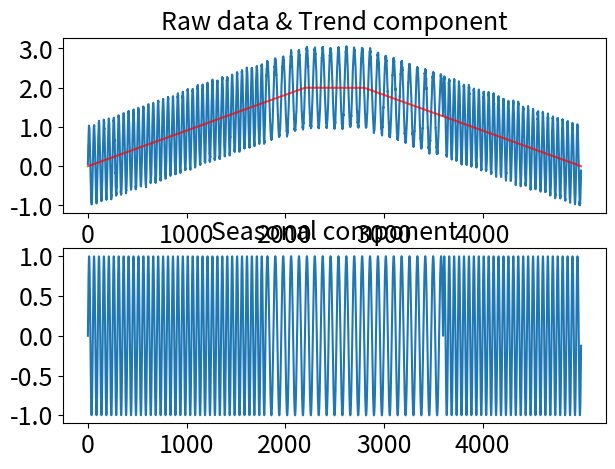

Write Python code to recreate this figure.
import json
import numpy as np
import math
import matplotlib.pyplot as plt


def four_sine(no_large = False):
    np.random.seed(0)
    M_1 = 80
    M_2 = 25
    M_3 = 123
    first_cycles = sinewave(455, M_1, 1)
    secord_cycles = sinewave(315, M_2, 1)
    data = np.append(first_cycles, secord_cycles)
    if no_large:
        fourth_cycles = sinewave(400, M_1, 1)
        data = np.append(data, fourth_cycles)
    else:
        third_cycles = sinewave(690, M_3, 1)
        fourth_cycles = sinewave(300, M_1, 1)
        data = np.append(data, third_cycles)
        data = np.append(data, fourth_cycles)

    R_t = 0.05 * np.random.randn(len(data))
    data = data + R_t
    return data, 'four_sine_largewindow'

def square_wave(length, period, amplitude):
    one_period = np.arange(0, period, 1)
    one_period = amplitude * np.sign(np.sin(2 * np.pi * (1 / period) * one_period))
    number_cycle = math.ceil(length / period)
    seasonal = []
    for i in range(number_cycle):
        seasonal = np.concatenate([seasonal, one_period])

    return seasonal[:length]


def sinewave(length: int, period: int, amplitude: int):
    one_period = np.arange(0, period, 1)
    frequency = 1 / period
    theta = 0
    one_period = amplitude * np.sin(2 * np.pi * frequency * one_period + theta)
    number_cycle = math.ceil(length / period)
    seasonal = []
    for i in range(number_cycle):
        seasonal = np.concatenate([seasonal, one_period])

    return seasonal[:length]

def cubic_curve(time, a, b, c, d):
    return a * time**3 + b * time**2 + c * time + d


def generate_syn9(filename: str = "syn1.json"):
    np.random.seed(0)
    N = 4000
    M_P = 100
    Tau_t = np.linspace(0, 5, num=N)
    S_t = sinewave(N, M_P, 1)
    R_t = 0.03 * np.random.randn(len(Tau_t))
    Y_t = Tau_t + S_t + R_t

    data = {'period': [M_P],
            'changing_point': [],
            'ts': list(Y_t),
            'trend': list(Tau_t),
            'seasonal': list(S_t),
            'residual': list(R_t)}

    with open(filename, "w") as outfile:
        json.dump(data, outfile)

    return data

def generate_syn5(filename: str = "syn1.json", is_export = False):
    np.random.seed(0)
    number_normal_cycle = 50
    total_cycle = 50
    M_normal = 80
    M_abnormal = np.random.choice(np.arange(30, 130), size=8, replace=False)
    normal_cycle = sinewave(M_normal, M_normal, 1)
    changing_index = np.random.choice(np.arange(10, 70),
                                      size=10, replace=False)

    S_t = []
    timestamp_changing = []
    answer_mp = []
    count = 0
    for idx in range(total_cycle):
        if idx in changing_index:
            timestamp_changing.append(len(S_t))
            answer_mp.append(int(M_abnormal[count]))
            anomaly_cycle = sinewave(M_abnormal[count], M_abnormal[count], 1)
            count = count + 1
            S_t = np.concatenate([S_t, anomaly_cycle])
        else:
            answer_mp.append(M_normal)
            S_t = np.concatenate([S_t, normal_cycle])

    Tau_t = np.zeros(len(S_t))
    R_t = 0.03 * np.random.randn(len(S_t))
    Y_t = Tau_t + S_t + R_t

    data = {'period': [M_normal],
            'changing_point': timestamp_changing,
            'answer_mp': list(answer_mp),
            'ts': list(Y_t),
            'trend': list(Tau_t),
            'seasonal': list(S_t),
            'residual': list(R_t)}

    if is_export:
        with open(filename, "w") as outfile:
            json.dump(data, outfile)

    return data

# All datasets are export into JSON files
# Data dic :
# 1. main_length denotes length of main seasonal component
# 2. sub_length denotes length of sub seasonal component (in case multiple seasons)
# 3. changing_point denotes answer of seasonal changing point
# 4. main_length_ts denotes the answer seasonality length (main seasonal component) for each timestamp
# 5. sub_length_ts denotes the answer seasonality length (main seasonal component) for each timestamp
# 4. ts denotes time series data (Y_t)
# 5. trend denotes trend component (Tau_t)
# 6. seasonal denotes seasonal component (S_t)
# 7. residual denotes residual component (R_t)
def generate_syn1(filename: str = "syn1.json", is_export=False):
    np.random.seed(0)
    N = 600
    change_point = 300
    M_1 = 50
    M_2 = 83

    Tau_t = np.linspace(0, 5, num=N)
    first_pattern = sinewave(change_point, M_1, 1)
    second_pattern = sinewave(change_point, M_2, 1)
    main_length_ts = np.concatenate((np.repeat(M_1, change_point), np.repeat(M_2, change_point)))
    S_t = np.concatenate((first_pattern, second_pattern))
    R_t = 0.03 * np.random.randn(len(Tau_t))
    Y_t = Tau_t + S_t + R_t

    data = {'main_length': [M_1, M_2],
            'sub_length': [],
            'change_point': [change_point],
            'main_length_ts': main_length_ts.tolist(),
            'sub_length_ts': [],
            'ts': Y_t.tolist(),
            'trend': Tau_t.tolist(),
            'seasonal': S_t.tolist(),
            'main_seasonal': main_length_ts.tolist(),
            'sub_seasonal': [],
            'residual': R_t.tolist()}
    if is_export:
        with open(filename, "w") as outfile:
            json.dump(data, outfile)

    return data

def generate_syn2(filename: str = "syn2.json", is_export = False):
    # dataset oneShotSTL
    np.random.seed(0)
    M_P = 100
    Tau_t = np.zeros(1200)  # avoid 5m for oneshot
    Tau_t = np.concatenate([Tau_t, np.ones(660)])
    Tau_t = np.concatenate([Tau_t, 2 * np.ones(1380)])
    Tau_t = np.concatenate([Tau_t, 3 * np.ones(930)])
    Tau_t = np.concatenate([Tau_t, 2 * np.ones(1030)])

    main_length_ts = np.repeat(M_P, len(Tau_t))
    S_t = square_wave(len(Tau_t), 100, 1)
    R_t = 0.03 * np.random.randn(len(Tau_t))
    Y_t = S_t + Tau_t + R_t

    data = {'main_length': [M_P],
            'sub_length': [],
            'changing_point': [],
            'main_length_ts': main_length_ts.tolist(),
            'sub_length_ts': [],
            'ts': Y_t.tolist(),
            'trend': Tau_t.tolist(),
            'seasonal': S_t.tolist(),
            'residual': R_t.tolist()}

    if is_export:
        with open(filename, "w") as outfile:
            json.dump(data, outfile)
    return data


def generate_syn3(filename: str = "syn3.json", is_export = False):
    np.random.seed(0)

    Tau_increase = np.linspace(0, 2, num=2200)
    Tau_stability = np.ones(600)+1
    Tau_decrease = np.linspace(2, 0, num=2200)
    Tau_t = np.concatenate((Tau_increase, Tau_stability, Tau_decrease))

    M_1 = 50
    M_2 = 80
    M_main = 140
    main_pattern = sinewave(5000, M_main, 1.5)
    first_pattern = sinewave(1800, M_1, 1)
    second_pattern = sinewave(1800, M_2, 1)
    third_pattern = sinewave(1400, M_1, 1)
    sub_pattern = np.concatenate((first_pattern,
                                  second_pattern,
                                  third_pattern))

    main_length_ts = np.repeat(M_main, len(Tau_t))
    sub_length_ts = np.concatenate((np.repeat(M_1, 1800),
                                    np.repeat(M_2, 1800),
                                    np.repeat(M_1, 1400)))
    S_t = main_pattern + sub_pattern
    R_t = 0.03 * np.random.randn(len(Tau_t))
    Y_t = Tau_t + S_t + R_t

    data = {'main_length': [M_main],
            'sub_length': [M_1, M_2],
            'change_point': [1800, 3200],
            'main_length_ts': main_length_ts.tolist(),
            'sub_length_ts': sub_length_ts.tolist(),
            'ts': Y_t.tolist(),
            'trend': Tau_t.tolist(),
            'seasonal': S_t.tolist(),
            'main_seasonal': main_pattern.tolist(),
            'sub_seasonal': sub_pattern.tolist(),
            'residual': R_t.tolist()}

    if is_export:
        with open(filename, "w") as outfile:
            json.dump(data, outfile)

    return data

def generate_syn3_1(filename: str = "syn3.1.json", is_export = False):
    np.random.seed(0)

    Tau_increase = np.linspace(0, 2, num=2200)
    Tau_stability = np.ones(600)+1
    Tau_decrease = np.linspace(2, 0, num=2200)
    Tau_t = np.concatenate((Tau_increase, Tau_stability, Tau_decrease))

    M_1 = 50
    M_2 = 80
    # M_main = 140
    # main_pattern = sinewave(5000, M_main, 1.5)
    first_pattern = sinewave(1800, M_1, 1)
    second_pattern = sinewave(1800, M_2, 1)
    third_pattern = sinewave(1400, M_1, 1)
    sub_pattern = np.concatenate((first_pattern,
                                  second_pattern,
                                  third_pattern))

    # main_length_ts = np.repeat(M_main, len(Tau_t))
    main_length_ts = np.concatenate((np.repeat(M_1, 1800),
                                    np.repeat(M_2, 1800),
                                    np.repeat(M_1, 1400)))
    S_t = sub_pattern
    R_t = 0.03 * np.random.randn(len(Tau_t))
    Y_t = Tau_t + S_t + R_t

    data = {'main_length': [M_1, M_2],
            # 'sub_length': [M_1, M_2],
            'change_point': [1800, 3200],
            'main_length_ts': main_length_ts.tolist(),
            'ts': Y_t.tolist(),
            'trend': Tau_t.tolist(),
            'seasonal': S_t.tolist(),
            # 'main_seasonal': main_pattern.tolist(),
            'main_seasonal': sub_pattern.tolist(),
            'sub_seasonal': [],
            'residual': R_t.tolist()}

    if is_export:
        with open(filename, "w") as outfile:
            json.dump(data, outfile)

    return data



def generate_syn4(filename: str = "syn4.json", is_export = False):
    np.random.seed(0)

    total_cycle = 60
    temporal_cycle = 10
    M_normal = 80
    M_abnormal = np.random.choice(np.arange(40, 170), size=temporal_cycle, replace=False)
    normal_cycle = sinewave(M_normal, M_normal, 1)
    changing_index = np.random.choice(np.arange(10, total_cycle-10),
                                      size=temporal_cycle, replace=False)
    S_t = []
    timestamp_changing = []
    answer_mp = []
    count = 0
    for idx in range(total_cycle):
        if idx in changing_index:
            timestamp_changing.append(len(S_t))
            answer_mp = answer_mp + ([int(M_abnormal[count])] * M_abnormal[count])
            anomaly_cycle = sinewave(M_abnormal[count], M_abnormal[count], 1)
            count = count + 1
            S_t = np.concatenate([S_t, anomaly_cycle])
        else:
            answer_mp = answer_mp + ([int(M_normal)] * M_normal)
            S_t = np.concatenate([S_t, normal_cycle])

    Tau_t = np.zeros(M_normal * 7)  # avoid 5m for oneshot
    remaining_len = round((len(S_t) - (M_normal * 7))/4)
    final_len = len(S_t) - (M_normal * 7) - (3 * remaining_len)
    Tau_t = np.concatenate([Tau_t, np.ones(remaining_len)])
    Tau_t = np.concatenate([Tau_t, 1.5 * np.ones(remaining_len)])
    Tau_t = np.concatenate([Tau_t, 1 * np.ones(remaining_len)])
    Tau_t = np.concatenate([Tau_t, np.zeros(final_len)])


    R_t = 0.03 * np.random.randn(len(Tau_t))
    Y_t = Tau_t + S_t + R_t

    data = {'main_length': [M_normal],
            'sub_length': [],
            'change_point': timestamp_changing,
            'main_length_ts': answer_mp,
            'sub_length_ts': [],
            'ts': Y_t.tolist(),
            'trend': Tau_t.tolist(),
            'seasonal': S_t.tolist(),
            'residual': R_t.tolist()}

    if is_export:
        with open(filename, "w") as outfile:
            json.dump(data, outfile)

    return data

# noise
def generate_syn6(noise_level = 0.7, filename: str = "syn6.json", is_export = False):
    np.random.seed(0)

    timestamps = np.arange(0, 5000)

    phase_1_end = 1800
    phase_2_end = 3000

    linear_trend_1 = np.linspace(0, 3, num=phase_1_end)
    time_phase_2 = timestamps[phase_1_end:phase_2_end] - phase_1_end
    polynomial_trend = - 0.001 * (time_phase_2 ** 2) + 0.1 * time_phase_2
    trend_min, trend_max = polynomial_trend.min(), polynomial_trend.max()
    polynomial_trend = 5 * (polynomial_trend - trend_min) / (trend_max - trend_min)

    time_phase_3 = timestamps[phase_2_end:] - phase_2_end
    exponential_trend = np.exp(0.005 * time_phase_3) - 1
    trend_min, trend_max = exponential_trend.min(), exponential_trend.max()
    exponential_trend = 5 * (exponential_trend - trend_min) / (trend_max - trend_min)

    trend = np.concatenate((linear_trend_1, exponential_trend, polynomial_trend))

    # trend = 5 * (trend - trend_min) / (trend_max - trend_min)

    M_1 = 53
    M_2 = 120
    first_pattern = sinewave(1800, M_1, 1)
    second_pattern = sinewave(len(timestamps)-1800, M_2, 1.5)
    seasonal = np.concatenate((first_pattern,second_pattern))

    residual = noise_level * np.random.randn(len(trend))

    num_outliers = 100
    outliers_indices = np.random.choice(len(timestamps), num_outliers, replace=False)
    outliers_values = np.random.choice([1, -1], num_outliers) * (np.random.uniform(4, 7, num_outliers))

    residual[outliers_indices] = outliers_values

    ts = trend + seasonal + residual

    main_length_ts = np.concatenate((np.repeat(M_1, 1800),
                                     np.repeat(M_2, len(timestamps) - 1800)))

    data = {'main_length': [M_1, M_2],
            'transition_points': [1800],
            'main_length_ts': main_length_ts.tolist(),
            'ts': ts.tolist(),
            'trend': trend.tolist(),
            'seasonal': seasonal.tolist(),
            'residual': residual.tolist()}


    if is_export:
        with open(filename, "w") as outfile:
            json.dump(data, outfile)

    return data


def generate_pattern(duration, interval):
    total_points = int(duration / interval)
    time = np.linspace(0, duration, total_points)

    # Slowly increase
    increase = np.linspace(0, 1, total_points // 2)

    # Stability
    stability = np.ones(total_points // 2)

    # Slowly decrease
    decrease = np.linspace(1, 0, total_points // 2)

    # Concatenate the patterns
    pattern = np.concatenate((increase, stability, decrease))

    return time, pattern

if __name__ == '__main__':

    data = generate_syn3_1(is_export = False)
    # sr = np.array(data['seasonal']) + np.array(data['residual'])
    # plt.figure(figsize=(11, 4))  # Adjust the figure size as needed
    # plt.plot(sr)
    # # plt.title('Syn 1', fontsize = 20)
    # plt.xlabel('timestamps', fontsize = 18)
    # plt.ylabel('Value', fontsize = 18)
    # plt.xticks(fontsize=18)
    # plt.yticks(fontsize=18)
    # plt.tight_layout()
    # plt.show()

    #
    plot_lable = ['Raw data & Trend component', 'Seasonal component']
    tick_interval = 500
    plot_data = [data['ts'], data['seasonal']]
    fig, axes = plt.subplots(2, 1, figsize=(7, 5))
    for i, ax in enumerate(axes.ravel()):
        if i == 0:
            ax.plot(plot_data[0], label="raw")
            ax.plot(data['trend'], 'r', alpha=0.7, label="trend")
            # ax.legend(fontsize="17")
        else:
            ax.plot(plot_data[i])
        ax.set_title(plot_lable[i], fontdict={'fontsize': 18})
        xticks = np.arange(0, len(data['ts']), 1000)

        ax.set_xticks(xticks)
        ax.set_xticklabels([f'{tick:.0f}' for tick in xticks], fontsize=18)
        ax.set_yticklabels(ax.get_yticks(), fontsize=18)
    #
    #
    # plt.tight_layout()
    # plt.show()
    # plt.clf()
#     data = generate_syn3()
#     plot_data = [data['ts'], data['trend'], data['seasonal'], data['residual']]
#     fig, axes = plt.subplots(2, 2, figsize=(8, 6))
#     for i, ax in enumerate(axes.ravel()):
#         if i == 0:
#             ax.plot(plot_data[0], label="raw")
#             ax.plot(plot_data[1], 'r', alpha=0.7, label="trend")
#             ax.legend()
#         else:
#             ax.plot(plot_data[i])
#         ax.set_title(plot_lable[i])
#
#     fig.suptitle('RAW')
#     plt.tight_layout()
#     plt.show()
#     plt.clf()
#     data = generate_syn4()
#     plot_data = [data['ts'], data['trend'], data['seasonal'], data['residual']]
#     fig, axes = plt.subplots(2, 2, figsize=(8, 6))
#     for i, ax in enumerate(axes.ravel()):
#         if i == 0:
#             ax.plot(plot_data[0], label="raw")
#             ax.plot(plot_data[1], 'r', alpha=0.7, label="trend")
#             ax.legend()
#         else:
#             ax.plot(plot_data[i])
#         ax.set_title(plot_lable[i])
#
#     fig.suptitle('RAW')
#     plt.tight_layout()
#     plt.show()

def generate_syn32(filename: str = "syn3.1.json", is_export = False):
    np.random.seed(0)

    Tau_increase = np.linspace(0, 20, num=2200)
    Tau_stability = np.ones(600)+1
    Tau_decrease = np.linspace(2, 20, num=2200)
    Tau_t = np.concatenate((Tau_increase, Tau_stability, Tau_decrease))

    M_1 = 50
    M_2 = 80
    M_main = 140
    # main_pattern = sinewave(5000, M_main, 1.5)
    first_pattern = sinewave(1800, M_1, 1)
    second_pattern = sinewave(1800, M_2, 1)
    third_pattern = sinewave(1400, M_1, 1)
    sub_pattern = np.concatenate((first_pattern,
                                  second_pattern,
                                  third_pattern))

    main_length_ts = np.repeat(M_main, len(Tau_t))
    sub_length_ts = np.concatenate((np.repeat(M_1, 1800),
                                    np.repeat(M_2, 1800),
                                    np.repeat(M_1, 1400)))
    S_t = sub_pattern
    R_t = 0.03 * np.random.randn(len(Tau_t))
    Y_t = Tau_t + S_t + R_t

    data = {'main_length': [M_1, M_2],
            # 'sub_length': [M_1, M_2],
            'change_point': [1800, 3200],
            'main_length_ts': main_length_ts.tolist(),
            'sub_length_ts': sub_length_ts.tolist(),
            'ts': Y_t.tolist(),
            'trend': Tau_t.tolist(),
            'seasonal': S_t.tolist(),
            # 'main_seasonal': main_pattern.tolist(),
            'main_seasonal': sub_pattern.tolist(),
            'sub_seasonal': [],
            'residual': R_t.tolist()}

    if is_export:
        with open(filename, "w") as outfile:
            json.dump(data, outfile)

    return data
